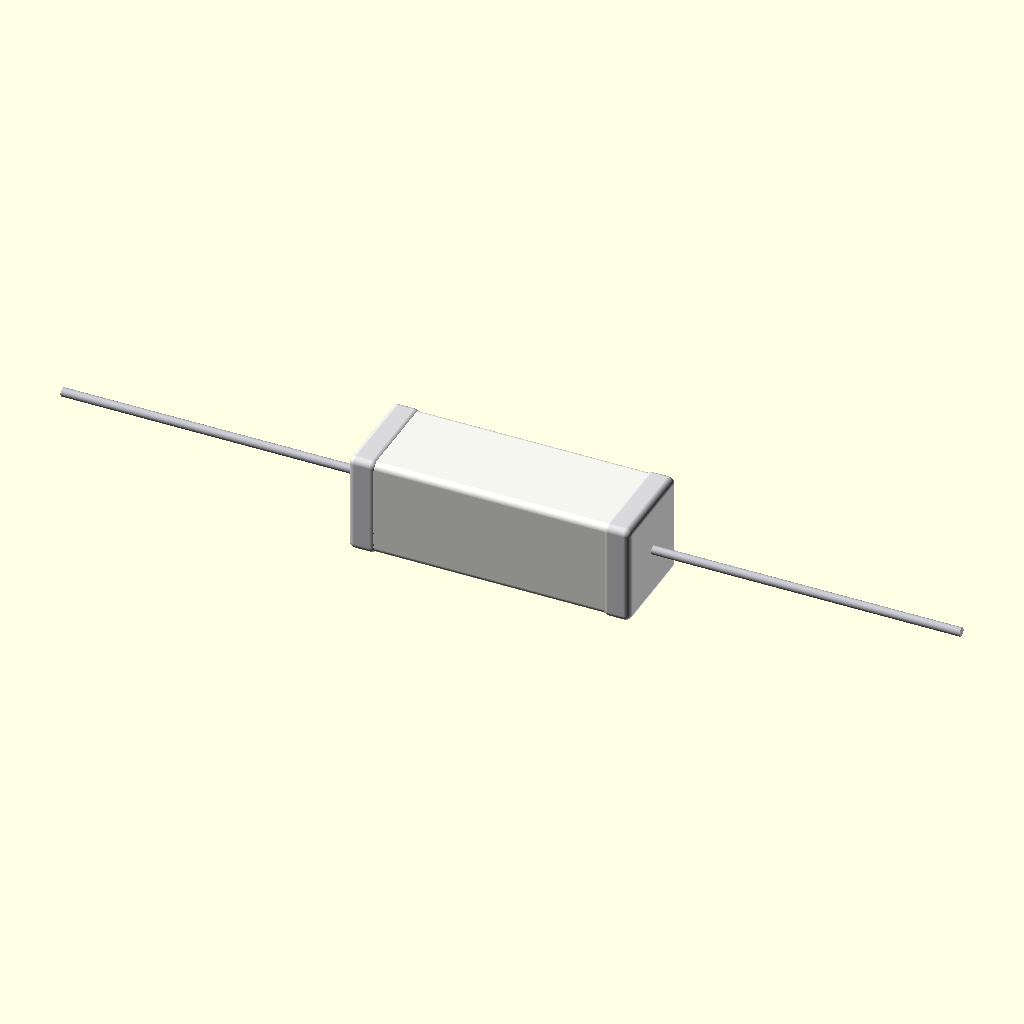
Cell 1 — every parameter at its default value.
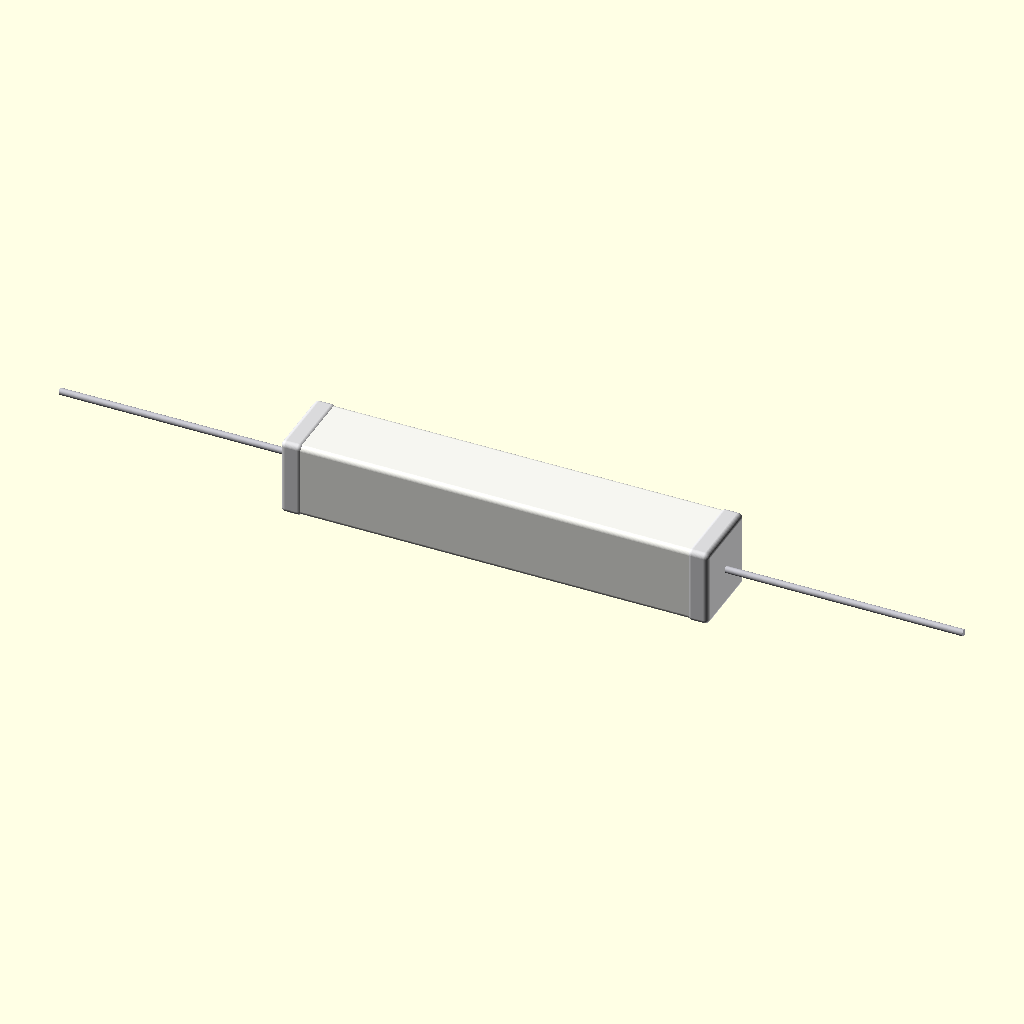
Cell 2 — body_len set to 50, the other parameters unchanged.
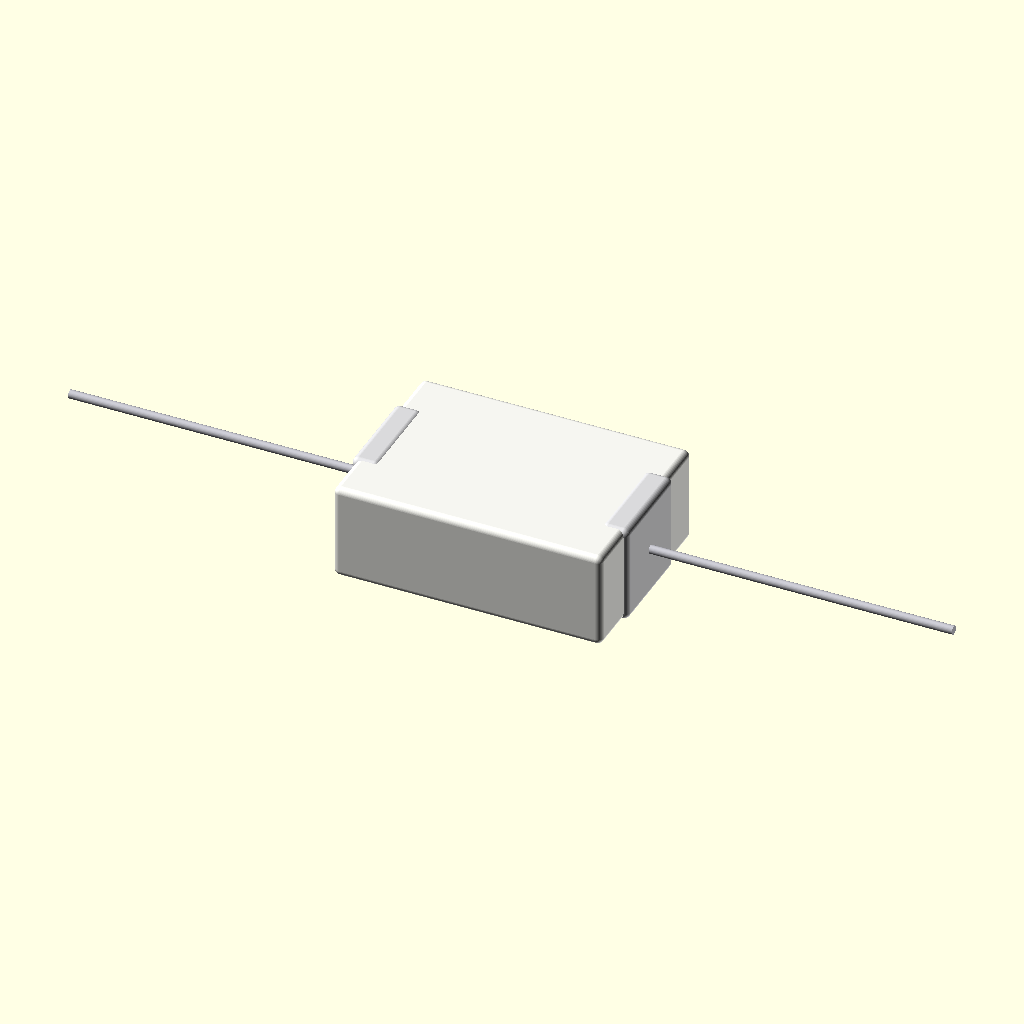
Cell 3 — body_w set to 18, the other parameters unchanged.
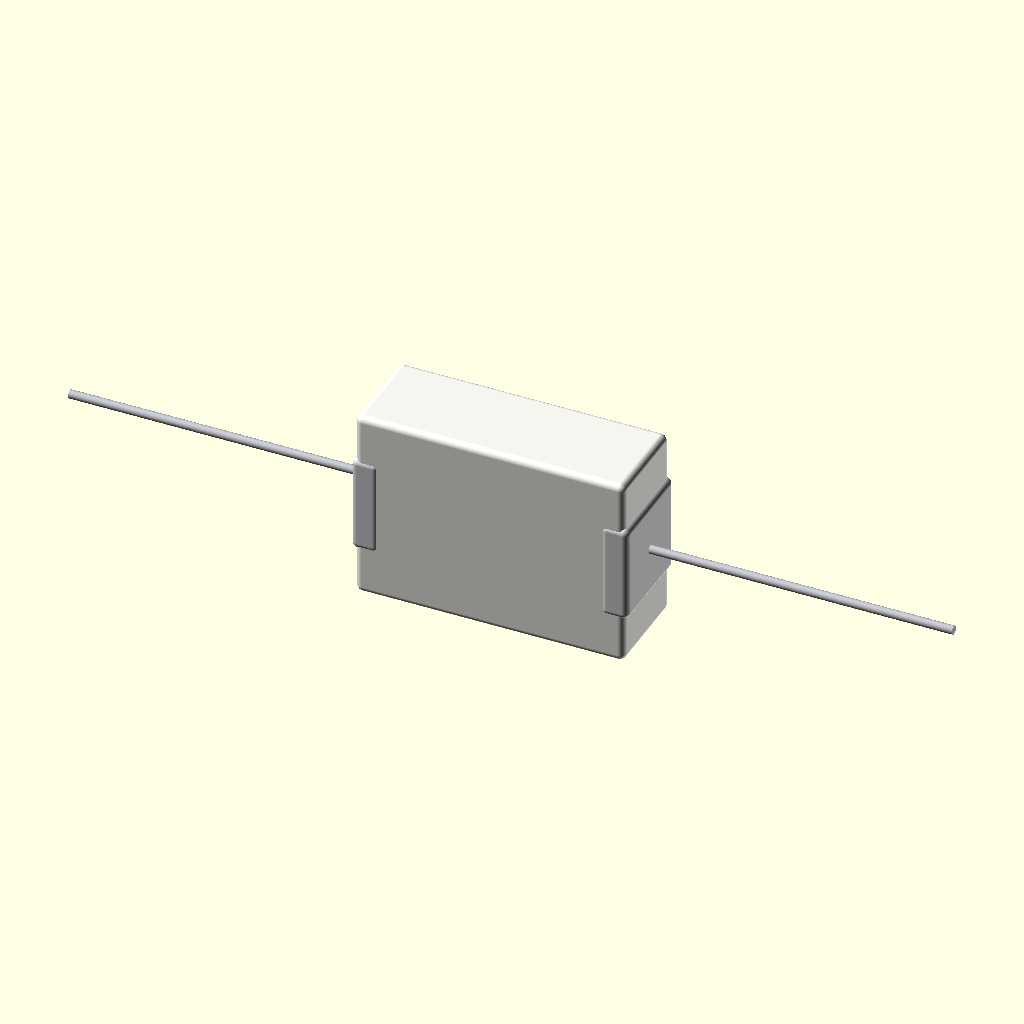
Cell 4 — body_h set to 18, the other parameters unchanged.
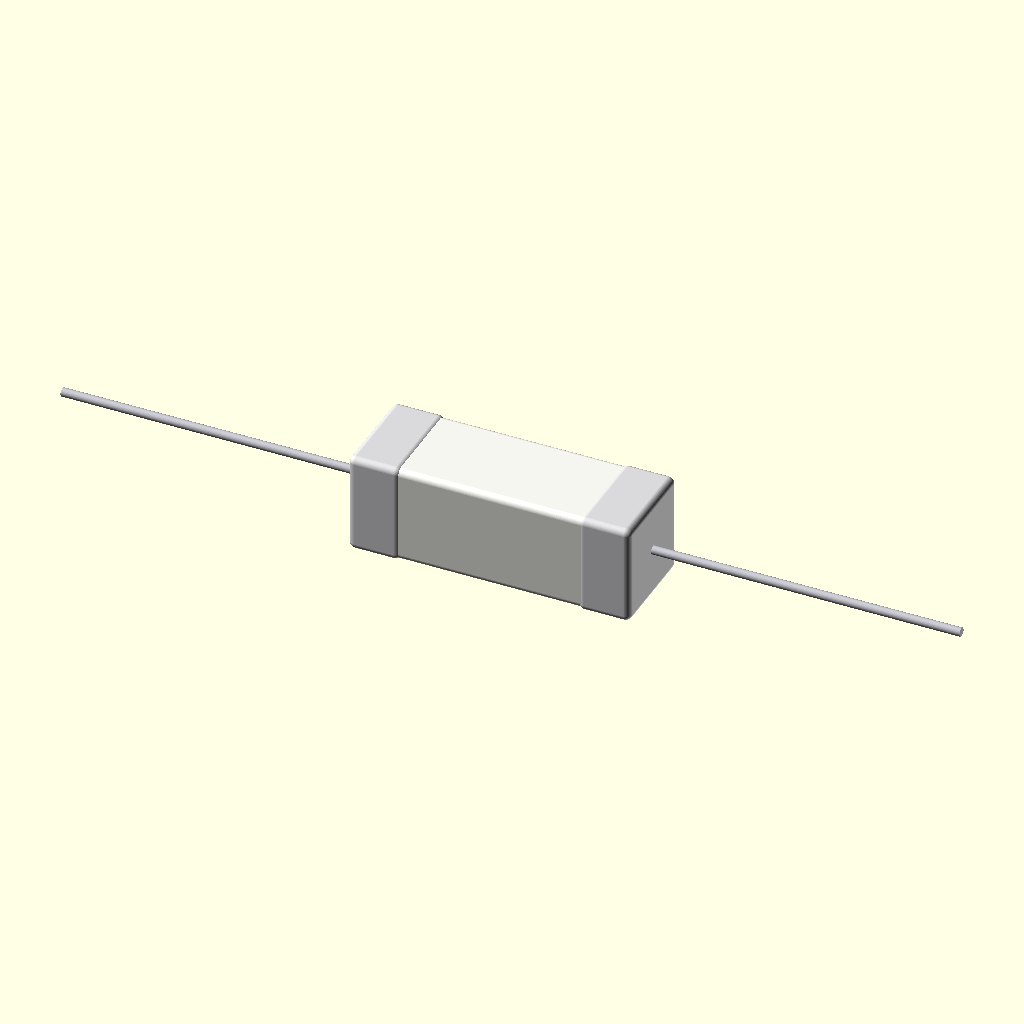
Cell 5: end_cap_len = 4.4 (everything else at default).
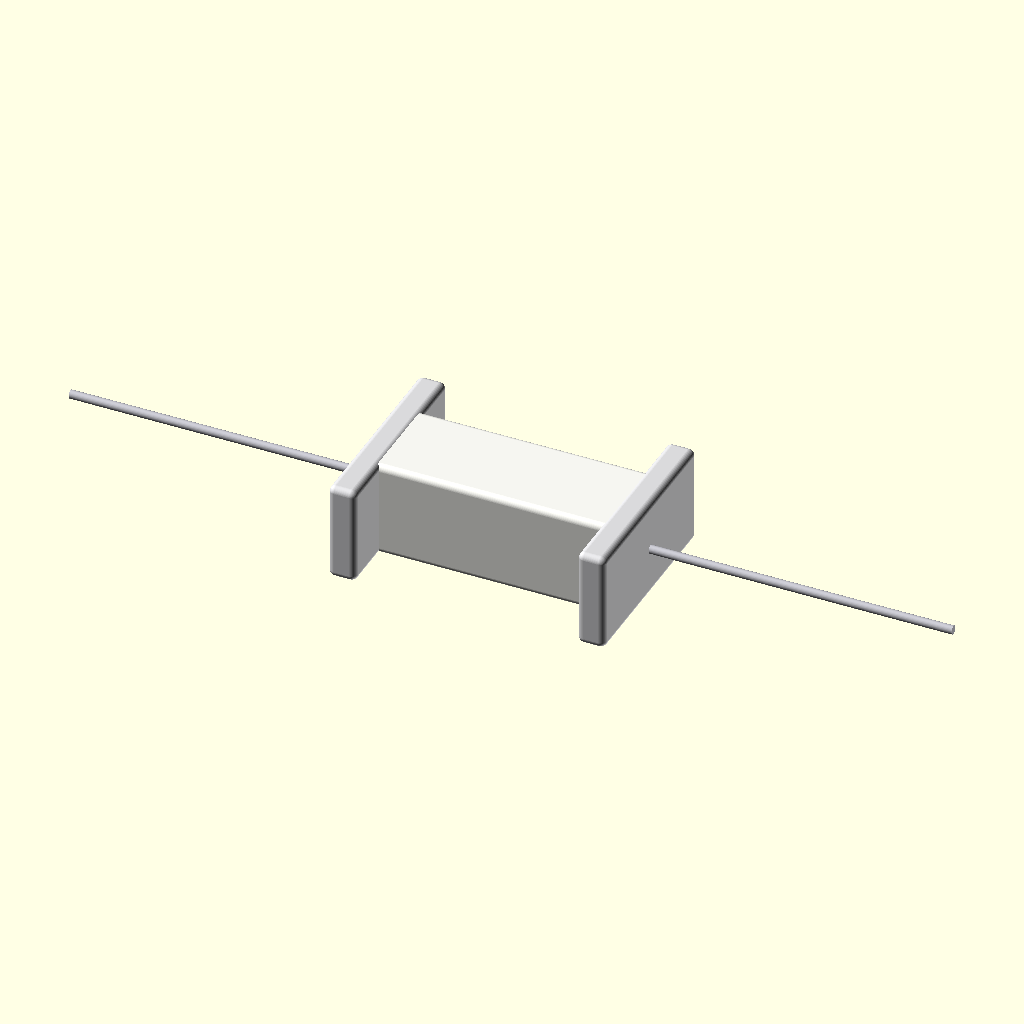
Cell 6 — end_cap_w set to 18.4, the other parameters unchanged.
The same orthographic view direction (rotation 55°, 0°, 25°; colour scheme Cornfield) for every cell, with the view re-fitted per cell, so scale and position can differ between cells.
Source of the model, additional_study/matched_effort/results/direct_vlm/scad/component__RWM04106R80J.scad:
$fn=96;

// Resistor 6R8 3W vitreous enamel (cement / vitreous wirewound style)
// Typical form factor: rectangular ceramic body with axial leads.
// Dimensions are approximate (mm) and oriented along X (lead-to-lead).

// --- Main dimensions ---
body_len = 25.0;     // ceramic block length
body_w   = 9.0;      // width
body_h   = 9.0;      // height

end_cap_len = 2.2;   // metal end cap length (each end)
end_cap_w   = 9.2;   // slightly larger than body
end_cap_h   = 9.2;

lead_d = 0.8;
lead_len_each = 28.0;

// Small overlaps to ensure ONE connected solid
overlap = 0.4;

// Edge rounding (small, for performance)
edge_r = 0.6;

// --- Helpers ---
module rounded_box(size=[10,10,10], r=0.5){
  // Rounded rectangular prism via Minkowski (keep r modest)
  minkowski(){
    cube([max(0.01,size[0]-2*r), max(0.01,size[1]-2*r), max(0.01,size[2]-2*r)], center=true);
    sphere(r=r);
  }
}

module lead_x(len){
  // Lead along +X, starting at x=0
  color([0.75,0.75,0.78])
    rotate([0,90,0])
      cylinder(h=len, d=lead_d, center=false);
}

module resistor_3w_vitreous(){
  union(){
    // Ceramic body (centered at origin)
    color([0.96,0.96,0.94])
      rounded_box([body_len, body_w, body_h], r=edge_r);

    // Metal end caps (connected with slight overlap into body)
    for (s=[-1,1]){
      color([0.85,0.85,0.86])
        translate([s*(body_len/2 - end_cap_len/2 + overlap/2), 0, 0])
          rounded_box([end_cap_len + overlap, end_cap_w, end_cap_h], r=min(edge_r, end_cap_len/2));
    }

    // Leads (axial, along X) - start at end cap outer faces with overlap
    // Left lead: extends to -X
    translate([-(body_len/2 + overlap/2), 0, 0])
      rotate([0,0,180])
        lead_x(lead_len_each + overlap);

    // Right lead: extends to +X
    translate([ (body_len/2 + overlap/2), 0, 0])
      lead_x(lead_len_each + overlap);
  }
}

resistor_3w_vitreous();
Parameter table extracted from the source (name, type, default, range or options):
body_len: number, default 25
body_w: number, default 9
body_h: number, default 9
end_cap_len: number, default 2.2
end_cap_w: number, default 9.2
end_cap_h: number, default 9.2
lead_d: number, default 0.8
lead_len_each: number, default 28
overlap: number, default 0.4
edge_r: number, default 0.6
